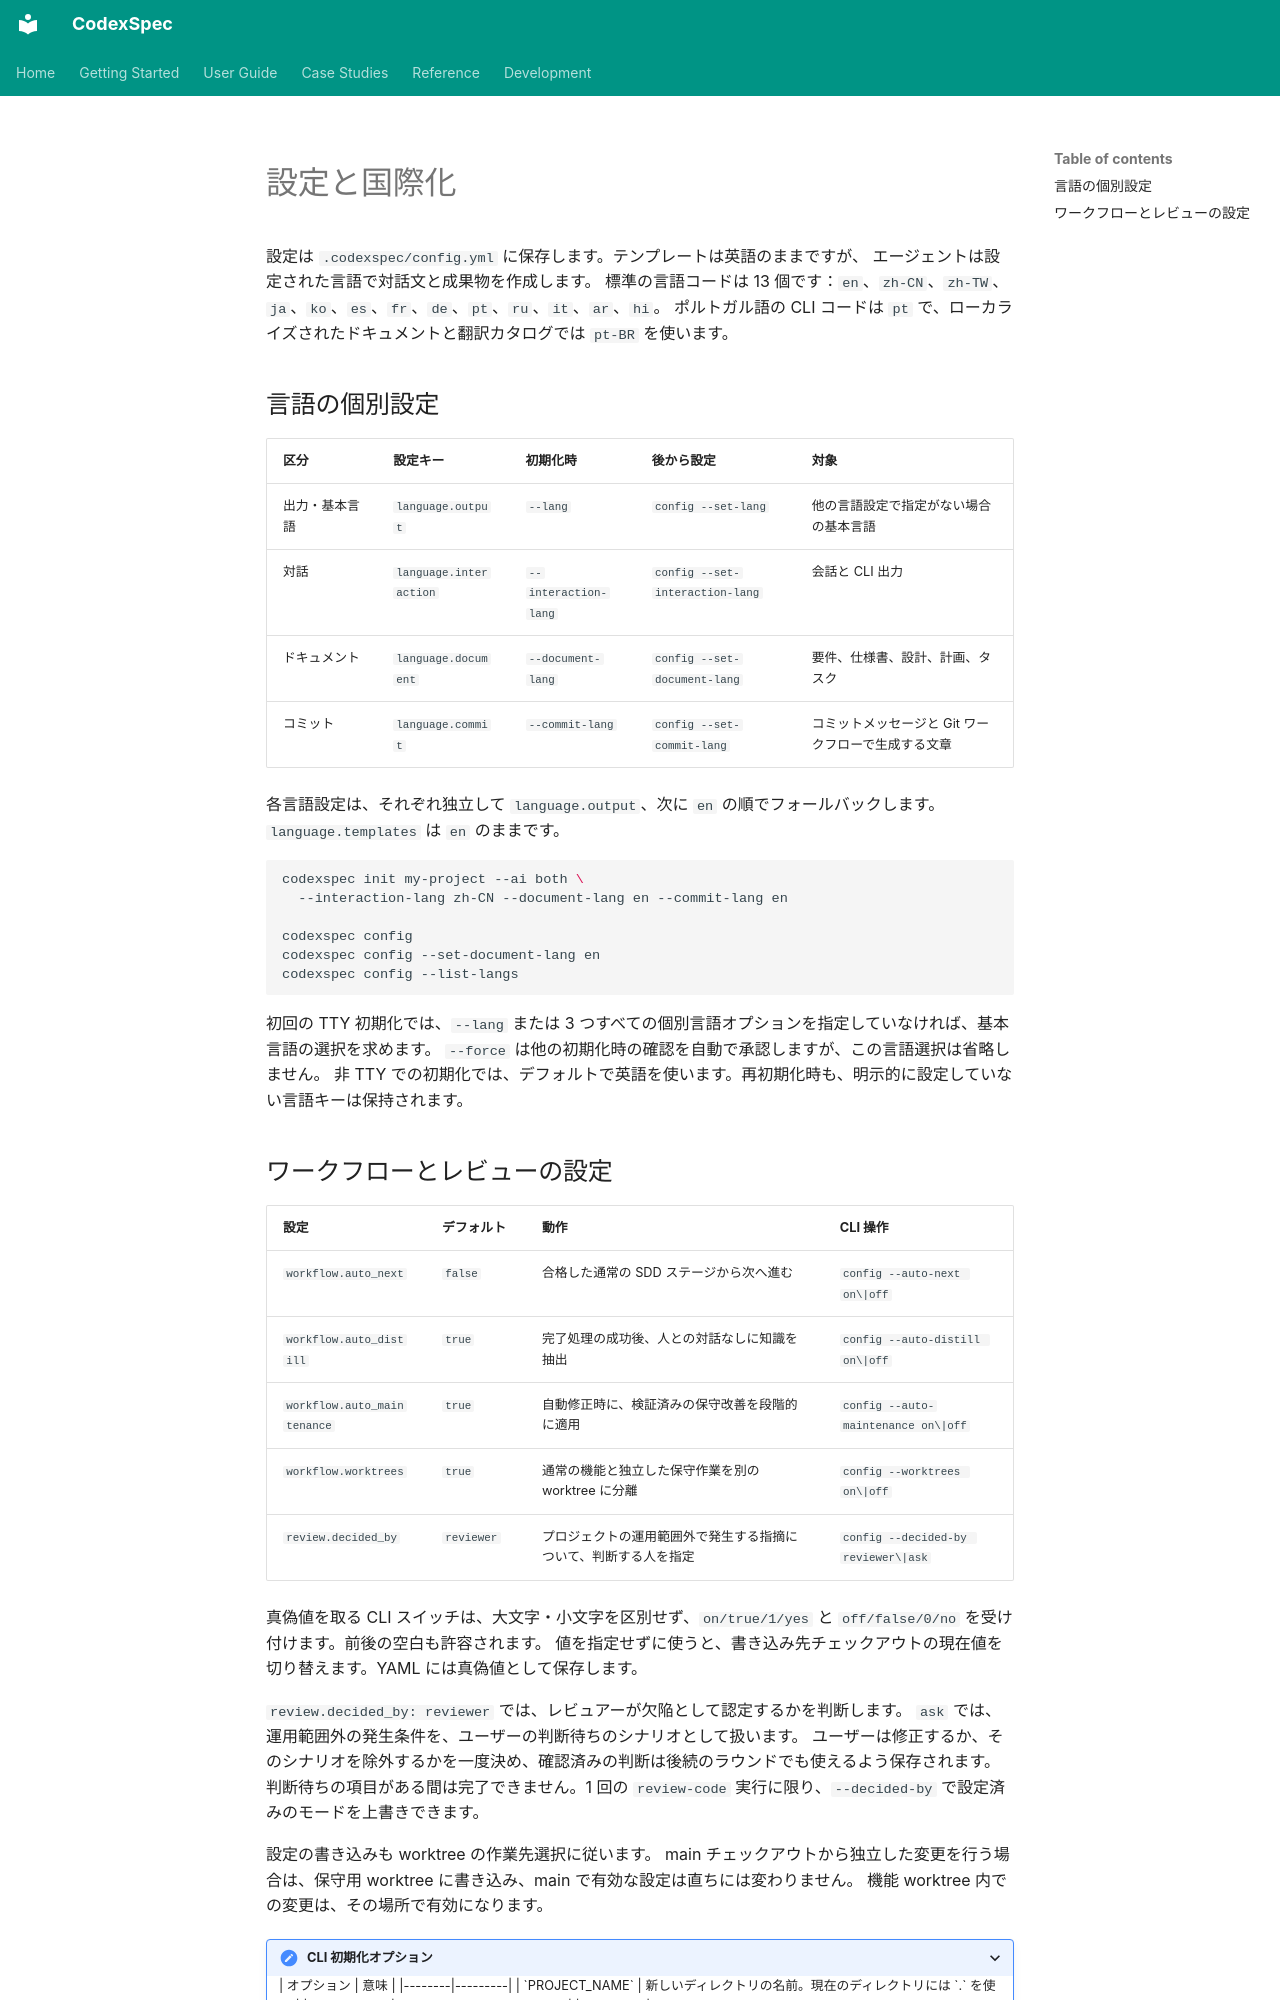

repository: Zts0hg/codexspec · page: ja/reference/configuration/index.html · generator: mkdocs

<a id="configuration-and-internationalization"></a>

# 設定と国際化

設定は `.codexspec/config.yml` に保存します。テンプレートは英語のままですが、
エージェントは設定された言語で対話文と成果物を作成します。
標準の言語コードは 13 個です：`en`、`zh-CN`、`zh-TW`、`ja`、`ko`、`es`、`fr`、`de`、`pt`、`ru`、`it`、`ar`、`hi`。
ポルトガル語の CLI コードは `pt` で、ローカライズされたドキュメントと翻訳カタログでは `pt-BR` を使います。

<a id="language-dimensions"></a>

## 言語の個別設定

| 区分 | 設定キー | 初期化時 | 後から設定 | 対象 |
|-----------|------------|-------------------|-----------|----------|
| 出力・基本言語 | `language.output` | `--lang` | `config --set-lang` | 他の言語設定で指定がない場合の基本言語 |
| 対話 | `language.interaction` | `--interaction-lang` | `config --set-interaction-lang` | 会話と CLI 出力 |
| ドキュメント | `language.document` | `--document-lang` | `config --set-document-lang` | 要件、仕様書、設計、計画、タスク |
| コミット | `language.commit` | `--commit-lang` | `config --set-commit-lang` | コミットメッセージと Git ワークフローで生成する文章 |

各言語設定は、それぞれ独立して `language.output`、次に `en` の順でフォールバックします。
`language.templates` は `en` のままです。

```bash
codexspec init my-project --ai both \
  --interaction-lang zh-CN --document-lang en --commit-lang en

codexspec config
codexspec config --set-document-lang en
codexspec config --list-langs
```

初回の TTY 初期化では、`--lang` または 3 つすべての個別言語オプションを指定していなければ、基本言語の選択を求めます。
`--force` は他の初期化時の確認を自動で承認しますが、この言語選択は省略しません。
非 TTY での初期化では、デフォルトで英語を使います。再初期化時も、明示的に設定していない言語キーは保持されます。

<a id="workflow-and-review-settings"></a>
